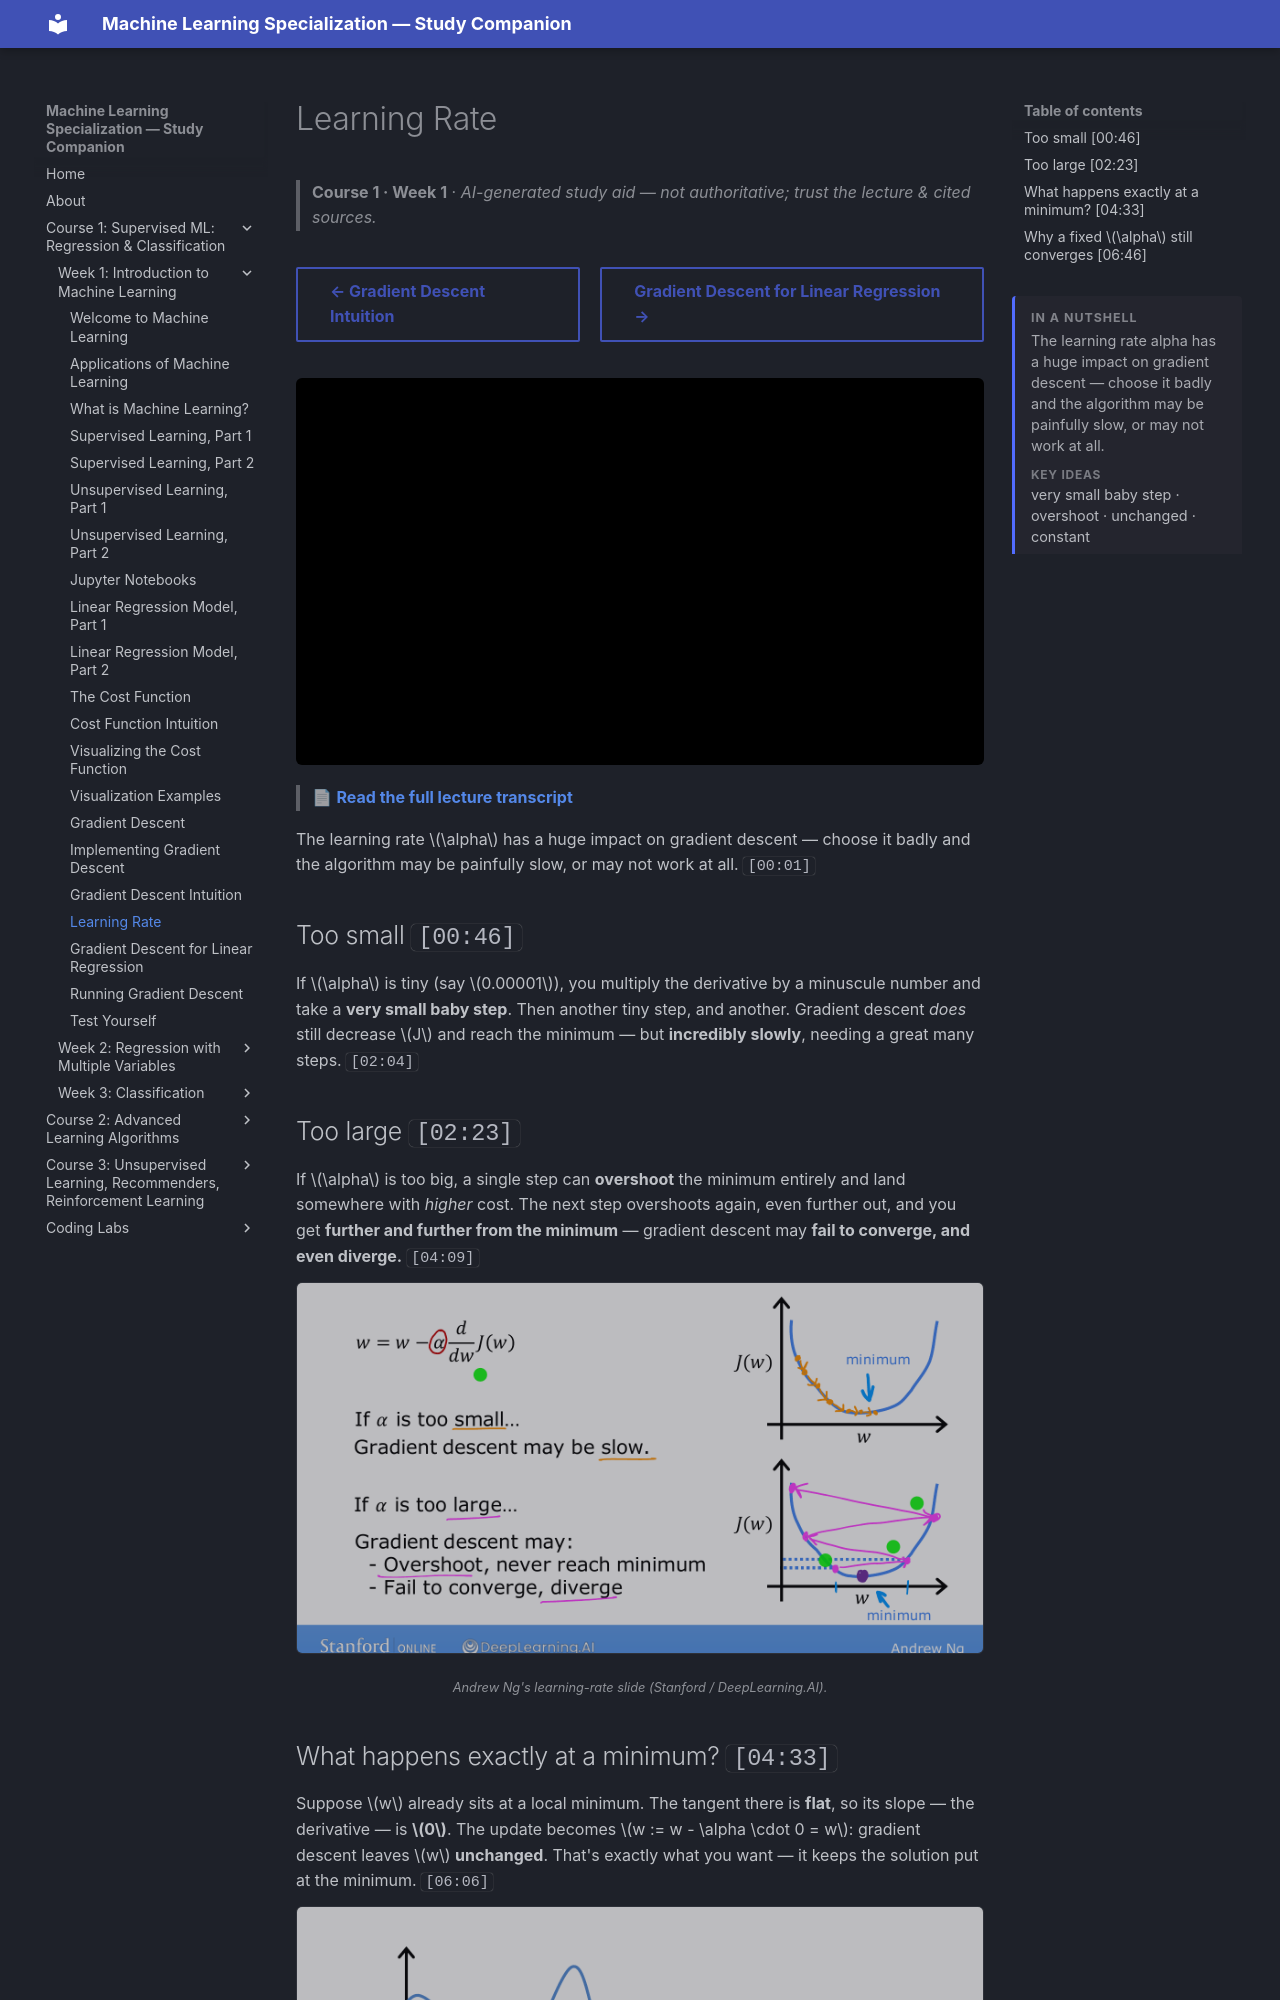

repository: pcpuwu/ml-spec-wiki · page: course-1/week-1/learning-rate/index.html · generator: mkdocs

---
summary: '<p>The learning rate alpha has a huge impact on gradient descent — choose it badly and the algorithm may be painfully slow, or may not work at all.</p><span class="toc-summary__sub">Key ideas</span><p class="toc-summary__chips">very small baby step · overshoot · unchanged · constant</p>'
---
# Learning Rate

> **Course 1 · Week 1** · _AI-generated study aid — not authoritative; trust the lecture & cited sources._

<div class="ep-nav" markdown>

[← Gradient Descent Intuition](../../course-1/week-1/gradient-descent-intuition.md){ .md-button }

[Gradient Descent for Linear Regression →](../../course-1/week-1/gradient-descent-for-linear-regression.md){ .md-button }

</div>

<div class="video-wrap"><iframe src="https://www.youtube-nocookie.com/embed/k0h8emRAAHE" title="Lecture video" loading="lazy" allow="accelerometer; autoplay; clipboard-write; encrypted-media; gyroscope; picture-in-picture" allowfullscreen></iframe></div>

> 📄 **[Read the full lecture transcript](learning-rate-transcript.md)**

The learning rate $\alpha$ has a huge impact on gradient descent — choose it badly
and the algorithm may be painfully slow, or may not work at all. `[00:01]`

## Too small `[00:46]`

If $\alpha$ is tiny (say $0.00001$), you multiply the derivative by a minuscule
number and take a **very small baby step**. Then another tiny step, and another.
Gradient descent *does* still decrease $J$ and reach the minimum — but **incredibly
slowly**, needing a great many steps. `[02:04]`

## Too large `[02:23]`

If $\alpha$ is too big, a single step can **overshoot** the minimum entirely and land
somewhere with *higher* cost. The next step overshoots again, even further out, and
you get **further and further from the minimum** — gradient descent may **fail to
converge, and even diverge.** `[04:09]`

![Two cost curves: with a too-small learning rate gradient descent inches down in tiny steps; with a too-large rate it overshoots back and forth and diverges](learning-rate.png){ .slide }
_Andrew Ng's learning-rate slide (Stanford / DeepLearning.AI)._
{ .slide-cap }
